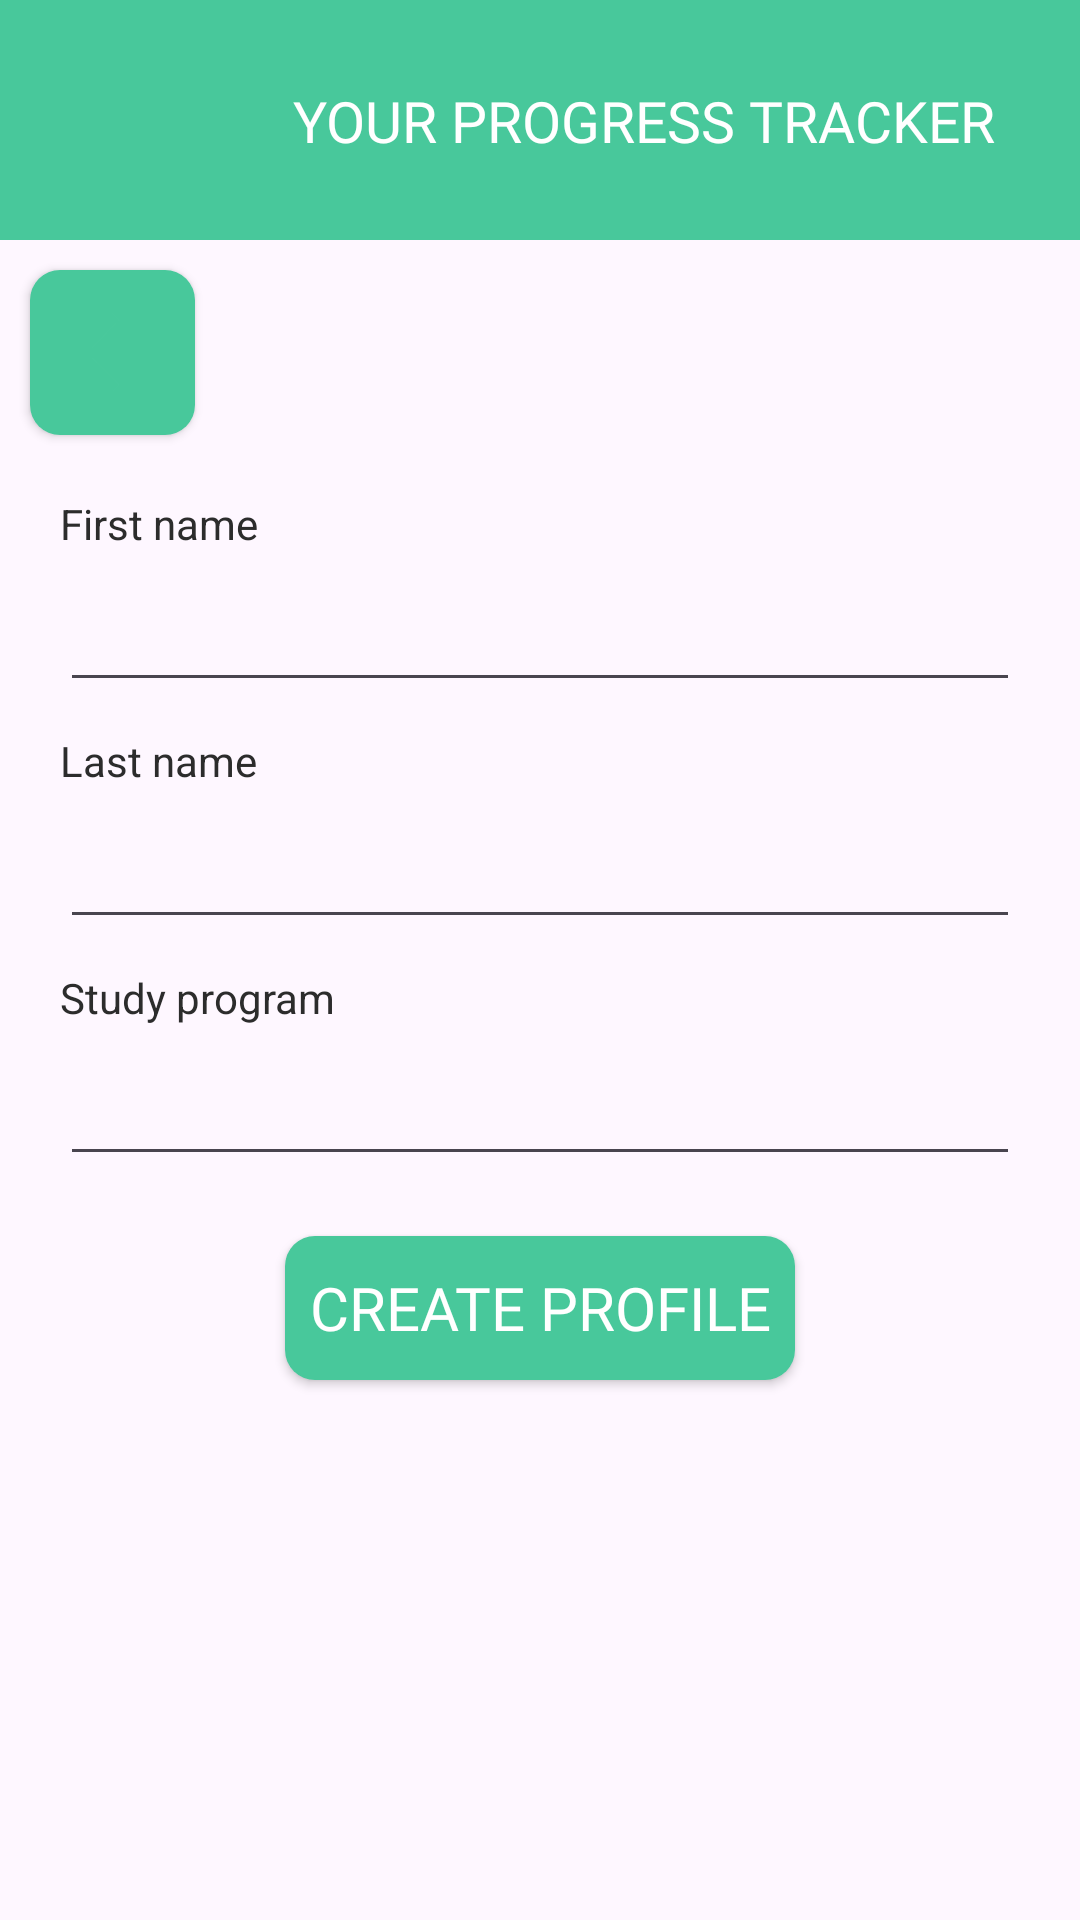

Here is an Android app screen rendered from its layout file. Give the layout XML and the strings, colors and styles it references.
<!-- AndroidManifest.xml: application theme Theme.Psp -->
<!-- res/layout/activity_new_edit_profile.xml -->
<?xml version="1.0" encoding="utf-8"?>
<ScrollView
    xmlns:android="http://schemas.android.com/apk/res/android"
    android:layout_width="match_parent"
    android:layout_height="match_parent"
    android:fillViewport="true">

<androidx.constraintlayout.widget.ConstraintLayout xmlns:app="http://schemas.android.com/apk/res-auto"
    xmlns:tools="http://schemas.android.com/tools"
    android:id="@+id/EditNewProfileConstraintLayout"
    android:layout_width="match_parent"
    android:layout_height="wrap_content"
    android:scrollbars="vertical"
    tools:context=".ui.NewEditProfile">

    <ImageButton
        android:id="@+id/newEditProfileBackButton"
        style="@style/StandardButton"
        android:layout_width="55dp"
        android:layout_height="55dp"
        android:layout_marginStart="10dp"
        android:layout_marginTop="10dp"
        android:contentDescription="@string/backButton"
        android:onClick="backButtonClicked"
        android:scaleType="centerCrop"
        app:layout_constraintStart_toStartOf="parent"
        app:layout_constraintTop_toBottomOf="@+id/toolbarInclude"
        app:srcCompat="?attr/homeAsUpIndicator" />

    <include
        android:id="@+id/toolbarInclude"
        layout="@layout/toolbar_layout"
        android:layout_width="match_parent"
        android:layout_height="0dp"
        app:layout_constraintTop_toTopOf="parent" />

    <EditText
        android:id="@+id/firstNameEditText"
        android:layout_width="match_parent"
        android:layout_height="50dp"
        android:layout_marginStart="20dp"
        android:layout_marginEnd="20dp"
        android:ellipsize="end"
        android:ems="10"
        android:inputType="textCapSentences"
        android:maxLength="30"
        android:autofillHints="name"
        android:maxLines="1"
        app:layout_constraintEnd_toEndOf="parent"
        app:layout_constraintStart_toStartOf="parent"
        app:layout_constraintTop_toBottomOf="@+id/firstNameTextView" />

    <TextView
        android:id="@+id/firstNameTextView"
        android:layout_width="wrap_content"
        android:layout_height="wrap_content"
        android:layout_marginStart="20dp"
        android:textColor="@color/black_selected"
        android:layout_marginTop="20dp"
        android:labelFor="@id/firstNameEditText"
        android:text="@string/f_name"
        app:layout_constraintStart_toStartOf="parent"
        app:layout_constraintTop_toBottomOf="@+id/newEditProfileBackButton" />

    <EditText
        android:id="@+id/lastNameEditText"
        android:layout_width="match_parent"
        android:layout_height="50dp"
        android:layout_marginStart="20dp"
        android:layout_marginEnd="20dp"
        android:autofillHints="name"
        android:ellipsize="end"
        android:ems="10"
        android:inputType="textCapSentences"
        android:maxLength="30"
        android:maxLines="1"
        app:layout_constraintEnd_toEndOf="parent"
        app:layout_constraintStart_toStartOf="parent"
        app:layout_constraintTop_toBottomOf="@+id/lastNameTextView" />

    <TextView
        android:id="@+id/lastNameTextView"
        android:layout_width="wrap_content"
        android:layout_height="wrap_content"
        android:layout_marginStart="20dp"
        android:layout_marginTop="10dp"
        android:labelFor="@id/lastNameEditText"
        android:textColor="@color/black_selected"
        android:text="@string/l_name"
        app:layout_constraintStart_toStartOf="parent"
        app:layout_constraintTop_toBottomOf="@+id/firstNameEditText" />

    <EditText
        android:id="@+id/studyProgramEditText"
        android:layout_width="match_parent"
        android:layout_height="50dp"
        android:layout_marginStart="20dp"
        android:layout_marginEnd="20dp"
        android:ellipsize="end"
        android:ems="10"
        android:autofillHints="Study_Program"
        android:inputType="textCapSentences"
        android:maxLength="50"
        android:maxLines="1"
        app:layout_constraintEnd_toEndOf="parent"
        app:layout_constraintHorizontal_bias="0.0"
        app:layout_constraintStart_toStartOf="parent"
        app:layout_constraintTop_toBottomOf="@+id/studyProgramTextView" />

    <TextView
        android:id="@+id/studyProgramTextView"
        android:layout_width="wrap_content"
        android:layout_height="wrap_content"
        android:layout_marginStart="20dp"
        android:layout_marginTop="10dp"
        android:textColor="@color/black_selected"
        android:labelFor="@id/studyProgramEditText"
        android:text="@string/study_program"
        app:layout_constraintStart_toStartOf="parent"
        app:layout_constraintTop_toBottomOf="@+id/lastNameEditText" />

    <Button
        android:id="@+id/newEditProfileButton"
        style="@style/StandardButton"
        android:layout_width="wrap_content"
        android:layout_height="wrap_content"
        android:layout_marginTop="20dp"
        android:onClick="saveProfileButtonClicked"
        android:text="@string/create_profile"
        app:layout_constraintEnd_toEndOf="parent"
        app:layout_constraintStart_toStartOf="parent"
        app:layout_constraintTop_toBottomOf="@+id/studyProgramEditText" />

</androidx.constraintlayout.widget.ConstraintLayout>
</ScrollView>
<!-- res/layout/toolbar_layout.xml (included above) -->
<?xml version="1.0" encoding="utf-8"?>
<androidx.constraintlayout.widget.ConstraintLayout xmlns:android="http://schemas.android.com/apk/res/android"
    xmlns:app="http://schemas.android.com/apk/res-auto"
    android:id="@+id/toolbarLayoutConstraintLayout"
    android:layout_width="match_parent"
    android:layout_height="wrap_content">

    <androidx.appcompat.widget.Toolbar
        android:id="@+id/iuToolbar"
        android:layout_width="match_parent"
        android:layout_height="80dp"
        android:background="#48C89B"
        android:minHeight="?attr/actionBarSize"
        android:theme="?attr/actionBarTheme"
        app:layout_constraintEnd_toEndOf="parent"
        app:layout_constraintHorizontal_bias="0.0"
        app:layout_constraintStart_toStartOf="parent"
        app:layout_constraintTop_toTopOf="parent" />

    <ImageView
        android:id="@+id/iuLogoImageView"
        android:contentDescription="@string/logo_content_description"
        android:layout_width="50dp"
        android:layout_height="50dp"
        android:layout_marginStart="20dp"
        android:scaleType="centerInside"
        app:layout_constraintBottom_toBottomOf="parent"
        app:layout_constraintEnd_toEndOf="parent"
        app:layout_constraintHorizontal_bias="0.0"
        app:layout_constraintStart_toStartOf="@+id/iuToolbar"
        app:layout_constraintTop_toTopOf="parent"
        app:srcCompat="@mipmap/ic_launcher" />

    <TextView
        android:id="@+id/iuTitleTextView"
        android:layout_width="250dp"
        android:layout_height="wrap_content"
        android:layout_marginStart="15dp"
        android:fontFamily="@font/opensans_regular"
        android:text="@string/iu_name"
        android:textAllCaps="true"
        android:textColor="@color/white"
        android:textSize="19sp"
        app:layout_constraintBottom_toBottomOf="parent"
        app:layout_constraintEnd_toEndOf="@+id/iuToolbar"
        app:layout_constraintStart_toEndOf="@+id/iuLogoImageView"
        app:layout_constraintTop_toTopOf="parent" />

</androidx.constraintlayout.widget.ConstraintLayout>
<!-- resources referenced by this layout -->
<resources>
  <color name="black_selected">#2C2C2C</color>
  <color name="white">#FFFFFFFF</color>
  <string name="backButton">Back</string>
  <string name="create_profile">Create profile</string>
  <string name="f_name">First name</string>
  <string name="iu_name">Your Progress Tracker</string>
  <string name="l_name">Last name</string>
  <string name="logo_content_description">Logo</string>
  <string name="study_program">Study program</string>
  <style name="StandardButton" parent="Widget.AppCompat.Button">
          <item name="android:background">@drawable/standard_button</item>
          <item name="android:textColor">@color/white</item>
          <item name="android:textSize">20sp</item>
          <item name="android:padding">8dp</item>
          <item name="android:fontFamily">@font/sourcesanspro_bold</item>
          <item name="tint">@color/green</item>
      </style>
  <style name="Theme.Psp" parent="Base.Theme.Psp" />\
  <!-- drawable standard_button (drawable) -->
  <?xml version="1.0" encoding="utf-8"?>
  <shape xmlns:android="http://schemas.android.com/apk/res/android">
          <solid android:color="@color/black"/>
      <corners android:radius="10dp"/>
  </shape>
  <color name="green">#48C89B</color>
  <style name="Base.Theme.Psp" parent="Theme.Material3.DayNight.NoActionBar">
          
          
      </style>
  <color name="black">#48C89B</color>
</resources>
